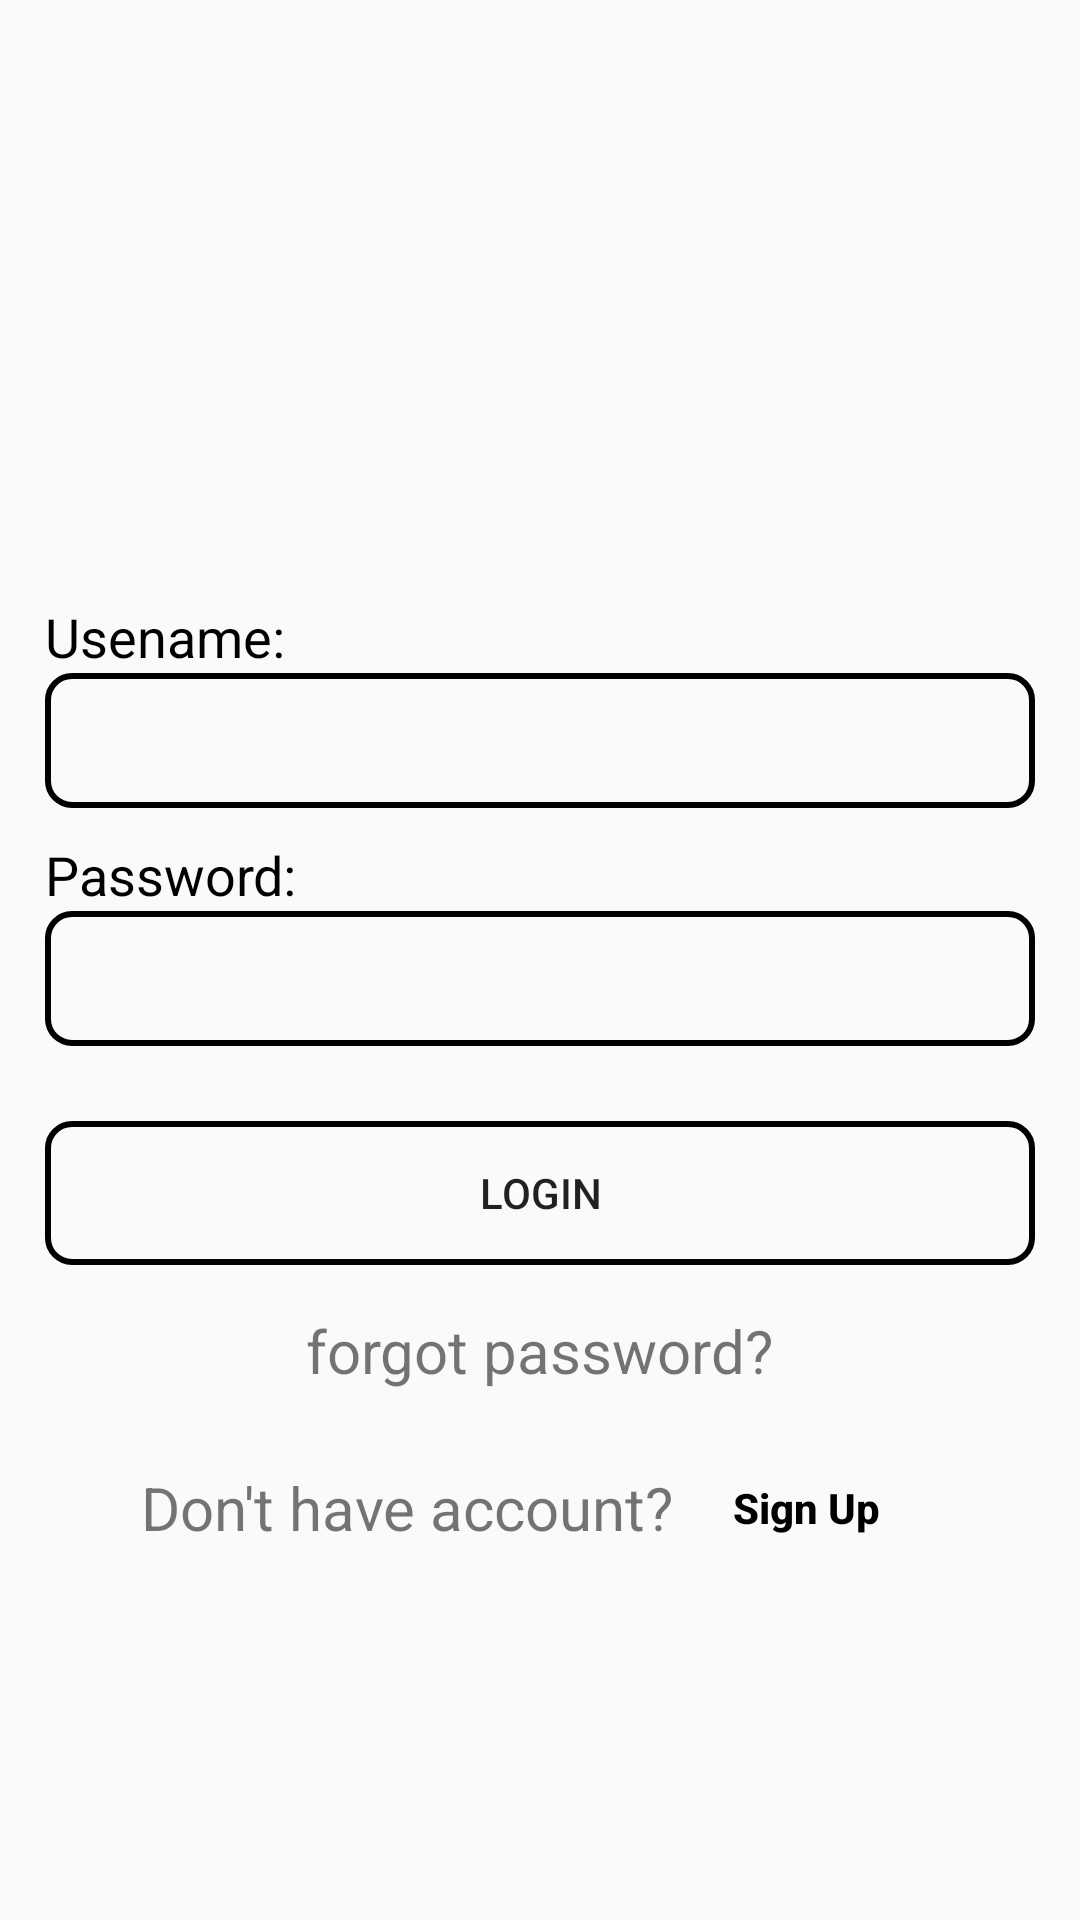

Layout XML and referenced resources for this Android screen:
<!-- AndroidManifest.xml: application theme Theme.Assignment_PH43159 -->
<!-- res/layout/activity_man_hinh_dang_nhap.xml -->
<?xml version="1.0" encoding="utf-8"?>
<LinearLayout xmlns:android="http://schemas.android.com/apk/res/android"
    xmlns:app="http://schemas.android.com/apk/res-auto"
    xmlns:tools="http://schemas.android.com/tools"
    android:layout_width="match_parent"
    android:layout_height="match_parent"
    android:orientation="vertical"
    android:padding="15dp"
    tools:context=".ManHinhDangNhap">
    <ImageView
        android:layout_width="300dp"
        android:layout_height="150dp"
        android:layout_gravity="center"
        android:layout_marginTop="15dp"
        android:src="@drawable/logo"/>

    <TextView
        android:layout_marginTop="20dp"
        android:layout_width="wrap_content"
        android:layout_height="wrap_content"
        android:text="Usename:"
        android:textSize="18dp"
        android:textColor="@color/black"/>
    <EditText
        android:id="@+id/dnusename"
        android:layout_width="match_parent"
        android:layout_height="45dp"
        android:background="@drawable/vien"
        android:padding="10dp"/>

    <TextView
        android:layout_marginTop="10dp"
        android:layout_width="wrap_content"
        android:layout_height="wrap_content"
        android:text="Password:"
        android:textSize="18dp"
        android:textColor="@color/black"/>
    <EditText
        android:id="@+id/dnpassword"
        android:layout_width="match_parent"
        android:layout_height="45dp"
        android:background="@drawable/vien"
        android:inputType="textPassword"
        android:padding="10dp"/>

    <Button
        android:layout_marginTop="25dp"
        android:id="@+id/btnlogin"
        android:layout_width="match_parent"
        android:layout_height="wrap_content"
        android:text="Login"
        android:background="@drawable/vien"/>

    <TextView
        android:layout_marginTop="15dp"
        android:layout_width="wrap_content"
        android:layout_height="wrap_content"
        android:text="forgot password?"
        android:textSize="20dp"
        android:layout_gravity="center"/>

    <LinearLayout
        android:layout_marginTop="15dp"
        android:layout_width="match_parent"
        android:layout_height="wrap_content"
        android:gravity="center">
        <TextView
            android:layout_width="wrap_content"
            android:layout_height="wrap_content"
            android:text="Don't have account?"
            android:textSize="20dp"
            android:layout_gravity="center" />
        <Button
            android:id="@+id/btnsignup"
            android:layout_width="wrap_content"
            android:layout_height="wrap_content"
            android:text="Sign Up"
            android:textColor="@color/black"
            android:textStyle="bold"
            android:textAllCaps="false"
            android:background="@null"/>
    </LinearLayout>
</LinearLayout>
<!-- resources referenced by this layout -->
<resources>
  <!-- drawable vien (drawable) -->
  <?xml version="1.0" encoding="utf-8"?>
  <shape xmlns:android="http://schemas.android.com/apk/res/android">
      <corners android:radius="8dp"/>
      <stroke android:width="2dp" android:color="@color/black"/>
  </shape>
  <style name="Theme.Assignment_PH43159" parent="Base.Theme.Assignment_PH43159" />
  <style name="Base.Theme.Assignment_PH43159" parent="Theme.AppCompat.DayNight.NoActionBar">
          
          
      </style>
  <!-- not gathered from this repository: default colours our renderer supplied (Android Studio template values) -->
  <color name="black">#FF000000</color>
</resources>
